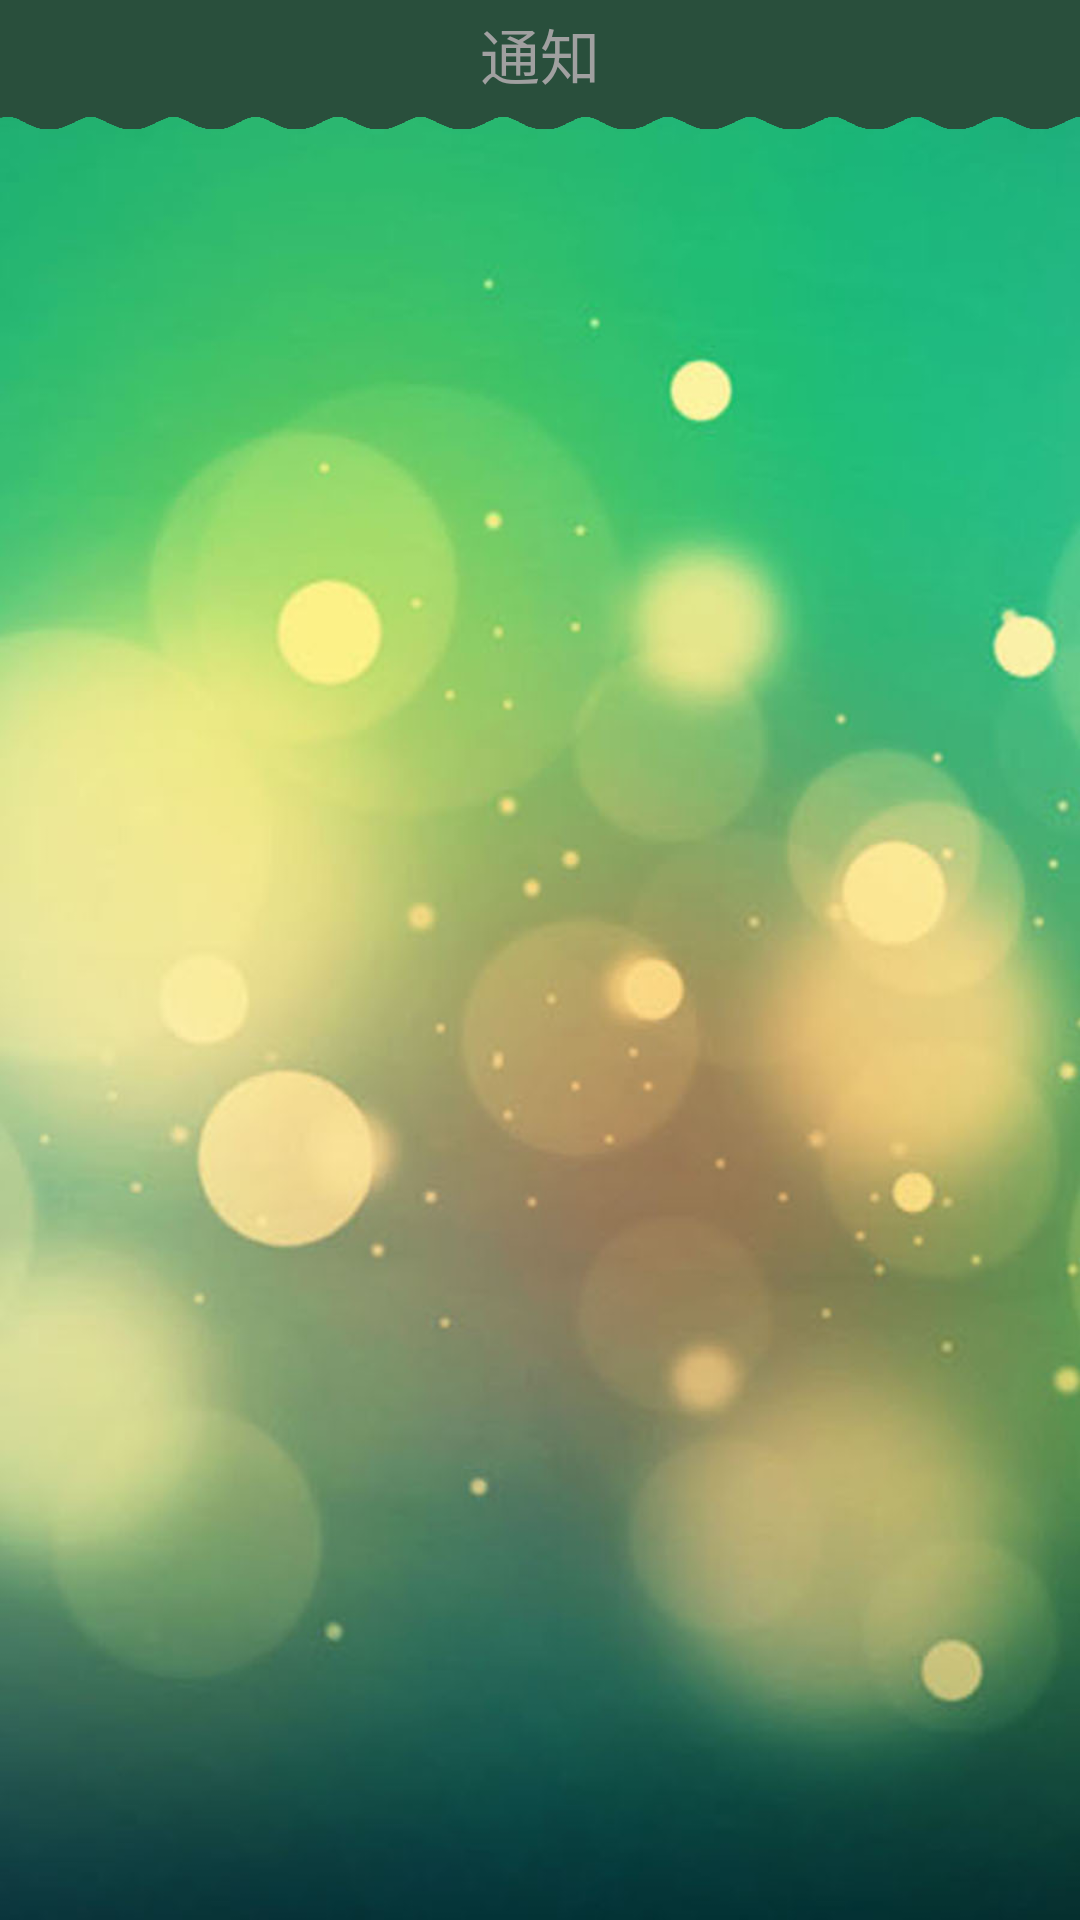

The Android layout XML behind this screen, and the referenced resources:
<!-- AndroidManifest.xml: application theme AppTheme -->
<!-- res/layout/page_notify.xml -->
<?xml version="1.0" encoding="utf-8"?>
<LinearLayout xmlns:android="http://schemas.android.com/apk/res/android"
    android:orientation="vertical" android:layout_width="match_parent"
    android:layout_height="match_parent">

    <RelativeLayout
        android:layout_width="match_parent"
        android:layout_height="match_parent"
        android:layout_gravity="center_horizontal">

        <ListView
            android:layout_width="match_parent"
            android:layout_height="match_parent"
            android:id="@+id/listView"
            android:listSelector="@color/transparent"
            android:layout_centerVertical="true"
            android:layout_centerHorizontal="true" />

        <RelativeLayout
            android:layout_width="match_parent"
            android:layout_height="wrap_content"
            android:background="@drawable/title"
            android:layout_gravity="center_horizontal"
            android:layout_alignParentTop="true"
            android:layout_centerHorizontal="true">

            <TextView
                android:id="@+id/textTab"
                android:layout_width="wrap_content"
                android:layout_height="wrap_content"
                android:layout_centerHorizontal="true"
                android:layout_centerVertical="true"
                android:paddingBottom="10dp"
                android:text="@string/notification"
                android:textColor="@color/text_hint"
                android:textSize="20dp" />

        </RelativeLayout>

    </RelativeLayout>
</LinearLayout>
<!-- resources referenced by this layout -->
<resources>
  <color name="text_hint">#a0a0a0</color>
  <color name="transparent">#00000000</color>
  <!-- drawable title: png bitmap (drawable-xxhdpi, 72831 bytes) -->
  <string name="notification">通知</string>
  <style name="AppTheme" parent="AppBaseTheme">
          <item name="android:windowNoTitle">true</item>
          <item name="android:windowFrame">@null</item>
          <item name="android:windowBackground">@drawable/bg_main</item>
      </style>
  <style name="AppBaseTheme" parent="android:Theme.DeviceDefault.NoActionBar">
      </style>
  <!-- drawable bg_main: jpg bitmap (drawable-xxhdpi, 133769 bytes) -->
</resources>
